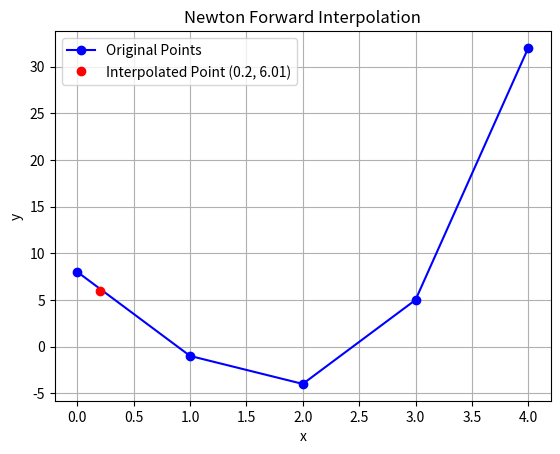

Reproduce this figure in Python.
import numpy as np
import matplotlib.pyplot as plt

def fact(num):
    if num <= 0:
        return 1
    return num * fact(num - 1)


# Initializing the x value for interpolation
x = 0.2 
narr = np.zeros((5,6))
# Initializing the first column with x value 
narr[:,0] = [0,1,2,3,4]
# Initializing the second column with corresponding y values
narr[:,1] = [8,-1,-4,5,32] 

    
for i in range(2,6):
    for j in range(6 - i):
        narr[j,i] = narr[j+1,i-1] - narr[j,i-1]

print("Difference Table:")
print(narr)

h = narr[1,0] - narr[0,0]
p = (x - narr[0,0]) / h
y = narr[0,1]

p_term = 1
for i in range(1, 5):
    p_term *= (p - (i - 1))
    y += (p_term * narr[0,i+1]) / fact(i)

print("\nInterpolated value at x = 0.2 is:", y)


# plot


# Original data points
x_vals = narr[:,0]
y_vals = narr[:,1]

# Interpolated point
x_interp = x
y_interp = y

plt.plot(x_vals, y_vals, 'bo-', label="Original Points")
plt.plot(x_interp, y_interp, 'ro', label=f"Interpolated Point ({x_interp:.1f}, {y_interp:.2f})")

plt.title("Newton Forward Interpolation")
plt.xlabel("x")
plt.ylabel("y")
plt.grid(True)
plt.legend()
plt.show()
